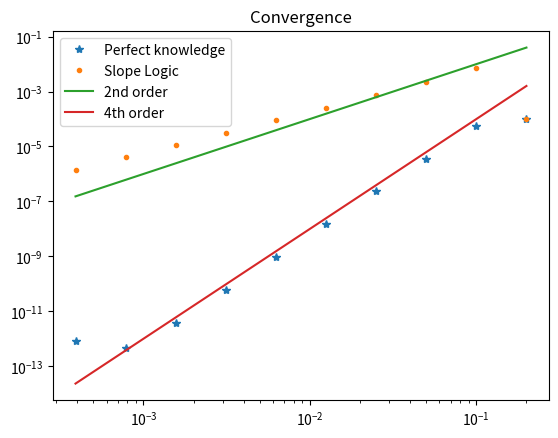

Python code for this plot:

#Assume we have the expressions at all the necessary points then solved the matrix equation

from numpy import *
from numpy.linalg import solve,norm
from scipy.optimize import bisect 
from matplotlib.pyplot import plot,loglog,show,legend,title,figure

tol = 10.0**12
    
def InitialCellAvgSmoothPeak(x,a0,a1,dx):
    
    n = len(x)
    qA = zeros(n)
    qE = zeros(n)
    for i in range(n):
        xph = x[i] + 0.5*dx
        xmh = x[i] - 0.5*dx
        qE[i] = a0 + a1*(xph)**2
        qAph = a0*xph  + a1/3*xph**3
        qAmh = a0*xmh  + a1/3*xmh**3
        qA[i] = (qAph - qAmh)/dx


        
    return qA,qE


def InitialCellAvgQCusp(x,a0,a1,dx):
    
    n = len(x)
    qA = zeros(n)
    qE = zeros(n)
    for i in range(n):
        
        qE[i] = a0 + a1*exp(-abs(x[i] + 0.5*dx))
        if (0 < x[i] - 0.5*dx):
            qA[i] = a0 + a1*(-exp(-(x[i] + 0.5*dx)) + exp(-(x[i] - 0.5*dx)))/dx
        if(0 > x[i] - 0.5*dx ) and (0 < x[i] + 0.5*dx):
            qA[i] = a0 + a1*(exp(0) - exp(x[i] - 0.5*dx) - exp(-(x[i] + 0.5*dx)) + exp(0) )/dx
        if (x0 > x[i] + 0.5*dx):
            qA[i] = a0 + a1*(exp(x[i] + 0.5*dx) -exp(x[i] - 0.5*dx))/dx
        
    return qA,qE


def InitialCellAvgQStep(x,x0,a0,a1,dx):
    
    n = len(x)
    qA = zeros(n)
    qE = zeros(n)
    for i in range(n):
        
        qE[i] = a0*(x[i] + 0.5*dx <= x0) + a1*(x[i]+ 0.5*dx > x0)
        
        if (x0 < x[i] - 0.5*dx):
            qA[i] = a1
        if(x0 > x[i] - 0.5*dx ) and (x0 < x[i] + 0.5*dx):
            qA[i] = ( a0*(x0 - (x[i] - 0.5*dx) )  + a1* ((x[i] + 0.5*dx)  - x0) )/dx
            
        if (x0 > x[i] + 0.5*dx):
            qA[i] = a0
        
    return qA,qE

def ReconPerfectKnowledge(qA,x,x0,nBC,dx):
    n = len(qA)
    qe = zeros(n-2*nBC)
    xe = zeros(n-2*nBC)
    
    for j in range(nBC,n-nBC):
        
        i = j - nBC
        
        xe[i] = x[j] + 0.5*dx

        
        pjm3toja  = (qA[j-1] - 3*qA[j-2] + 3*qA[j-3] - qA[j-4])/(6*dx**3)
        pjm3tojb  = (3*qA[j-1] - 8*qA[j-2] + 7*qA[j-3] - 2*qA[j-4])/(2*dx**2)
        pjm3tojc  = (103*qA[j-1] - 225*qA[j-2] + 165*qA[j-3] - 43*qA[j-4])/(24*dx)
        pjm3tojd  =  31*qA[j-1]/8 - 17*qA[j-2]/3 + 89*qA[j-3]/24 - 11*qA[j-4]/12

 
        pjtojp3a = (-qA[j+1] + 3*qA[j+2] - 3*qA[j+3] + qA[j+4])/(6*dx**3)
        pjtojp3b = (3*qA[j+1] - 8*qA[j+2] + 7*qA[j+3] - 2*qA[j+4])/(2*dx**2)
        pjtojp3c =  (-103*qA[j+1] + 225*qA[j+2] - 165*qA[j+3] + 43*qA[j+4])/(24*dx)
        pjtojp3d  = 31*qA[j+1]/8 - 17*qA[j+2]/3 + 89*qA[j+3]/24 - 11*qA[j+4]/12

        #Perfect knowledge of discontinuity locations
        #Just need to know if we are left or right of it
        if xe[i] < x0:
            qa = pjm3toja
            qb = pjm3tojb
            qc = pjm3tojc
            qd = pjm3tojd
            
        else:
            qa = pjtojp3a
            qb = pjtojp3b
            qc = pjtojp3c
            qd = pjtojp3d
        
        qe[i] = qa*(dx/2)**3 + qb*(dx/2)**2 + qc*(dx/2) + qd

    return qe,xe

def LeftLocLogic(qA,j,dx):
    #For a given j, choose the right stencil
    #In eno you choose based on expanding stencil, comparing the highest order term of interpolating polynomial
    #Only want LeftLoc values in [-4,1] range so either we get stenci [j-4,..,j-1] or we get [j+1,...j+4], with all other stencils including j
    LenSten = 4
    LeftLocBigGradsMinusLittleGrads = [0]*4
    for i in range(LenSten):
        BigGrad =  (qA[j+ i - 1 ]  - qA[j - LenSten + i ]) / 3*dx
        LittleGrad1 = (qA[j+ i - 1 ]  - qA[j+ i - 2 ]) / dx
        LittleGrad2 = (qA[j+ i - 2 ]  - qA[j+ i - 3 ]) / dx
        LittleGrad3 = (qA[j+ i - 3 ]  - qA[j+ i - 4 ]) / dx
        
        ListDiff = [ sign(BigGrad - LittleGrad1) , sign(BigGrad - LittleGrad2), sign(BigGrad - LittleGrad3)   ]
        
        LeftLocBigGradsMinusLittleGrads[i] = mean(ListDiff)
    LeftVal = LeftLocBigGradsMinusLittleGrads.index(min(LeftLocBigGradsMinusLittleGrads))
    
    return LeftVal - 4
    
    

def ENOStencil(qA,nBC,dx):
    n = len(qA)
    LeftVal  = zeros(n-2*nBC)
    qe  = zeros(n-2*nBC)
    k =4
    
    for j in range(nBC,n-nBC):
        
        i = j - nBC
        
        ####
        # Choose Stencil
        ####
        
        #Initial Stencil
        LeftLoc = LeftLocLogic(qA,j,dx)
        
        LeftVal[i]=  LeftLoc
        
        if LeftLoc == -4:  
            qa  = (qA[j-1] - 3*qA[j-2] + 3*qA[j-3] - qA[j-4])/(6*dx**3)
            qb  = (3*qA[j-1] - 8*qA[j-2] + 7*qA[j-3] - 2*qA[j-4])/(2*dx**2)
            qc  = (103*qA[j-1] - 225*qA[j-2] + 165*qA[j-3] - 43*qA[j-4])/(24*dx)
            qd  =  31*qA[j-1]/8 - 17*qA[j-2]/3 + 89*qA[j-3]/24 - 11*qA[j-4]/12
            
        
        if LeftLoc == -3:            
            qa =(-3*qA[j-1] + 3*qA[j-2] - qA[j-3] + qA[j])/(6*dx**3)
            qb =(-5*qA[j-1] + 4*qA[j-2] - qA[j-3] + 2*qA[j])/(2*dx**2)
            qc =(-69*qA[j-1] + 33*qA[j-2] - 7*qA[j-3] + 43*qA[j])/(24*dx)
            qd = 5*qA[j-1]/24 - qA[j-2]/6 + qA[j-3]/24 + 11*qA[j]/12
            
        elif LeftLoc == -2:
            
            qa = (qA[j+1] + 3*qA[j-1] - qA[j-2] - 3*qA[j])/(6*dx**3)
            qb = (qA[j+1] + qA[j-1] - 2*qA[j])/(2*dx**2)
            qc = (7*qA[j+1] - 27*qA[j-1] + 5*qA[j-2] + 15*qA[j])/(24*dx)
            qd = -qA[j+1]/24 - qA[j-1]/24 + 13*qA[j]/12   
        
        elif LeftLoc == -1:
            
            qa = (-3*qA[j+1] + qA[j+2] - qA[j-1] + 3*qA[j])/(6*dx**3)
            qb = (qA[j+1] + qA[j-1] - 2*qA[j])/(2*dx**2)
            qc = (27*qA[j+1] - 5*qA[j+2] - 7*qA[j-1] - 15*qA[j])/(24*dx)
            qd = -qA[j+1]/24 - qA[j-1]/24 + 13*qA[j]/12
                        
        elif LeftLoc == 0:
            qa = (3*qA[j+1] - 3*qA[j+2] + qA[j+3] - qA[j])/(6*dx**3)
            qb = (-5*qA[j+1] + 4*qA[j+2] - qA[j+3] + 2*qA[j])/(2*dx**2)
            qc = (69*qA[j+1] - 33*qA[j+2] + 7*qA[j+3] - 43*qA[j])/(24*dx)
            qd = 5*qA[j+1]/24 - qA[j+2]/6 + qA[j+3]/24 + 11*qA[j]/12
        
        else:
            qa = (-qA[j+1] + 3*qA[j+2] - 3*qA[j+3] + qA[j+4])/(6*dx**3)
            qb = (3*qA[j+1] - 8*qA[j+2] + 7*qA[j+3] - 2*qA[j+4])/(2*dx**2)
            qc =  (-103*qA[j+1] + 225*qA[j+2] - 165*qA[j+3] + 43*qA[j+4])/(24*dx)
            qd  = 31*qA[j+1]/8 - 17*qA[j+2]/3 + 89*qA[j+3]/24 - 11*qA[j+4]/12
            
        qe[i] = qa*(dx/2)**3 + qb*(dx/2)**2 + qc*(dx/2) + qd
        
        
        

        
    return qe

expn = 10
lown = 10

dxs = []
L2err_pks = []
L2err_sls = []
L2err_slpks = []
for i in range(expn):
    nBC = 5
    n = lown*2**i
    sx = -1.0
    ex = 1.0
    dx = ((ex - sx))/n
    # x = arange(sx,ex+ dx,dx)
    x = arange(sx+0.5*dx,ex+ dx,dx)
    
    a0 = 2.1
    a1 = 1
    x0 = 0
    
    # qA,qE = InitialCellAvgQStep(x,x0,a0,a1,dx)
    qA,qE = InitialCellAvgQCusp(x,1,1,dx)
    # qA,qE = InitialCellAvgSmoothPeak(x,a0,a1,dx)
    
    qE_nodes = qE[nBC:n-nBC + 1]
    qe_pk,xe_pk = ReconPerfectKnowledge(qA,x,x0,nBC,dx)
    qe_sl = ENOStencil(qA,nBC,dx)
    
    L2err_pk = norm(qe_pk - qE_nodes , ord =2 )/ norm(qE_nodes , ord =2 )
    L2err_sl = norm(qe_sl - qE_nodes , ord =2 )/ norm(qE_nodes , ord =2 )
    L2err_pk_sl = norm(qe_sl - qe_pk , ord =2 )/ norm(qe_pk , ord =2 )
    
    dxs.append(dx)
    L2err_pks.append(L2err_pk)
    L2err_sls.append(L2err_sl)
    L2err_slpks.append(L2err_pk_sl)

dxs = array(dxs)
L2err_pks = array(L2err_pks)
L2err_sls = array(L2err_sls)
L2err_slpks = array(L2err_slpks)

figure()
title('Convergence')
loglog(dxs,L2err_pks, '*', label='Perfect knowledge')    
loglog(dxs,L2err_sls , '.', label='Slope Logic')    
loglog(dxs,dxs**2 , '-', label='2nd order')    
loglog(dxs,dxs**4 , '-', label='4th order')    
legend()
show()

# figure()
# title('Plot Comparison')
# plot(x,qA,'.',label='Input')
# plot(x + 0.5*dx, qE,'s',label='Function')
# plot(xe_pk, qe_pk,'s',label='Perfect Knowledge')
# plot(xe_pk, qe_sl,'*',label='Slope Logic')
# legend()
# show()
    


# figure()
# title('Plot Comparison')
# plot(xe_pk, qe_pk -qe_sl ,'s',label='Perfect Knowledge')
# legend()
# show()